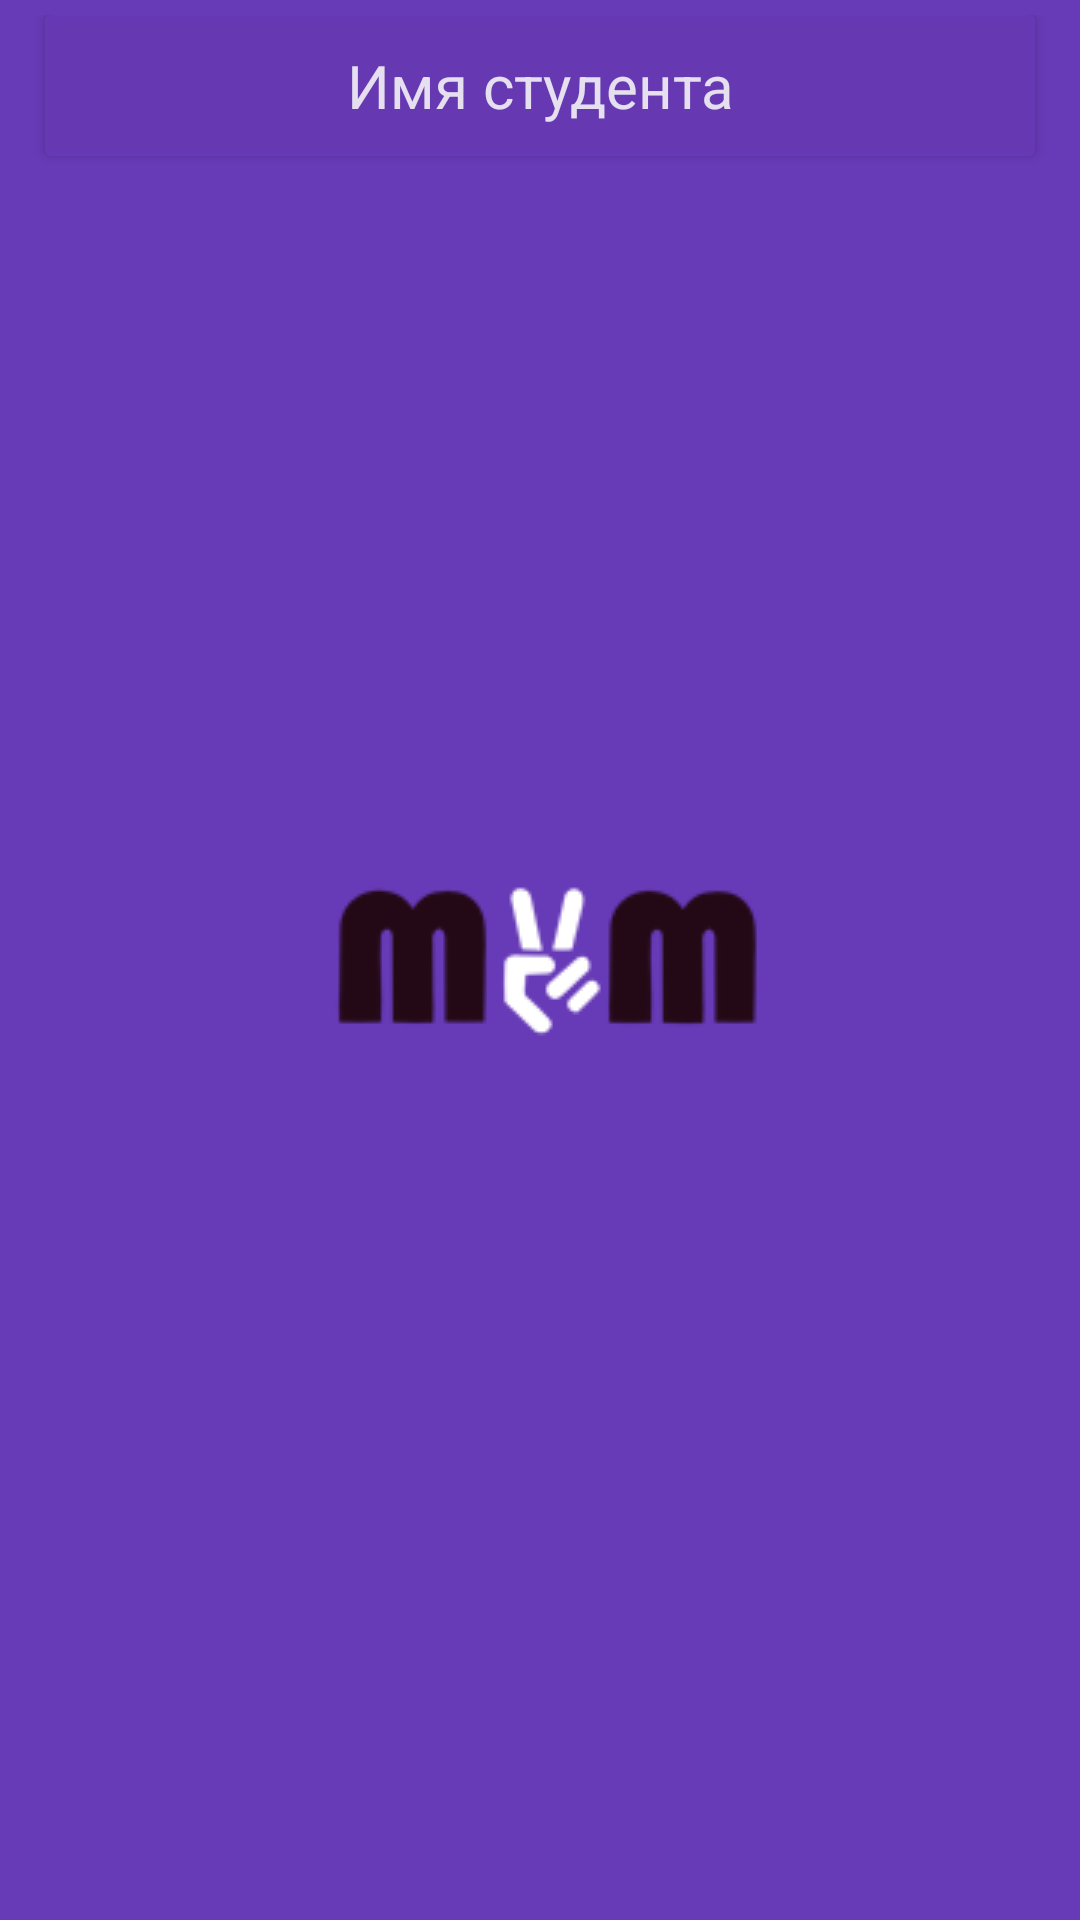

Android layout source for this screen:
<!-- AndroidManifest.xml: application theme MyTranslucentTheme -->
<!-- res/layout/list_students.xml -->
<?xml version="1.0" encoding="utf-8"?>
<LinearLayout xmlns:android="http://schemas.android.com/apk/res/android"
    xmlns:app="http://schemas.android.com/apk/res-auto"
    xmlns:card_view="http://schemas.android.com/tools"
    android:orientation="horizontal"
    android:layout_width="match_parent"
    android:layout_height="match_parent"
    android:padding="5dp">
    <android.support.v7.widget.CardView
        android:layout_width="match_parent"
        android:layout_height="wrap_content"
        android:layout_marginHorizontal="10dp"
        android:alpha="0.85"
        app:cardCornerRadius="2dp">
        <LinearLayout
            android:id="@+id/layoutListStudents"
            android:layout_width="match_parent"
            android:layout_height="match_parent"
            android:padding="5dp"
            android:background="@color/colorPrimary"
            android:foreground="?android:attr/selectableItemBackground"
            android:orientation="vertical">
            <TextView
                android:id="@+id/studentList"
                android:layout_width="wrap_content"
                android:layout_height="wrap_content"
                android:layout_gravity="center"
                android:layout_marginVertical="5dp"
                android:text="Имя студента"
                android:textAlignment="center"
                android:textColor="@color/colorAccent1"
                android:textSize="20sp" />
        </LinearLayout>
    </android.support.v7.widget.CardView>

</LinearLayout>
<!-- resources referenced by this layout -->
<resources>
  <color name="colorAccent1">#FFFFFF</color>
  <color name="colorPrimary">#693ab7</color>
  <style name="MyTranslucentTheme" parent="Theme.AppCompat.Light">
          <item name="colorPrimaryDark">@color/colorPrimary</item>
          <item name="colorPrimary">@color/colorBackground</item>
          <item name="android:windowBackground">@drawable/splash_background</item>
      </style>
  <color name="colorBackground">#3f2178</color>
  <!-- drawable splash_background (drawable) -->
  <?xml version="1.0" encoding="utf-8"?>
      <layer-list xmlns:android="http://schemas.android.com/apk/res/android">
  
      <item android:drawable="@color/colorPrimary1" />
  
      <item>
          <bitmap
              android:gravity="center"
              android:src="@drawable/logo12" />
      </item>
  
  </layer-list>
  <color name="colorPrimary1">#673AB7</color>
  <!-- drawable logo12: png bitmap (drawable, 4685 bytes) -->
</resources>
